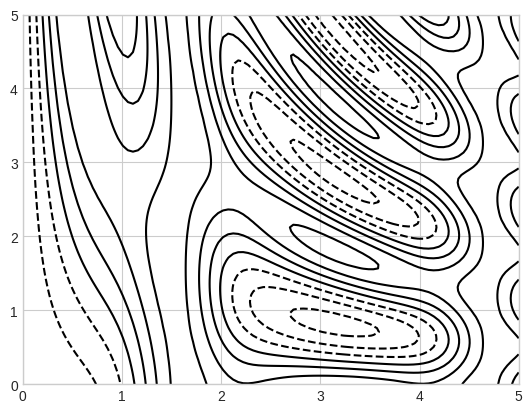

Reproduce this figure in Python. (Note: this script raises an exception after producing the figure.)
"""
Display three-dimensional data within a two-dimensional plot.
"""
import numpy as np
import matplotlib.pyplot as plt

plt.style.use('seaborn-v0_8-whitegrid')


def f(x, y):
    return np.sin(x) ** 10 + np.cos(10 + y * x) * np.cos(x)


x = np.linspace(0, 5, 3)
y = np.linspace(0, 5, 3)
X, Y = np.meshgrid(x, y)
Z = f(X, Y)

X
# array([[0. , 2.5, 5. ],
#        [0. , 2.5, 5. ],
#        [0. , 2.5, 5. ]])

Y
# array([[0. , 0. , 0. ],
#        [2.5, 2.5, 2.5],
#        [5. , 5. , 5. ]])

Z
# array([[-0.83907153,  0.6781112 ,  0.41940746],
#        [-0.83907153,  0.69220188,  0.40969682],
#        [-0.83907153,  0.70553683,  0.40107702]])


x = np.linspace(0, 5, 100)
y = np.linspace(0, 5, 100)
X, Y = np.meshgrid(x, y)
Z = f(X, Y)

plt.contour(X, Y, Z, colors='black')
plt.savefig('../matplotlib-examples-figures/two-dimensional-plots-for-three-dimensional-data--counter-1.svg')
plt.close()
# Negative values are represented by dashed lines and positive values by solid lines.

# more lines and color by the RdGy (Red–Gray) colormap

plt.contour(X, Y, Z, 20, cmap='RdGy')
plt.savefig('../matplotlib-examples-figures/two-dimensional-plots-for-three-dimensional-data--counter-2.svg')
plt.close()

# Discover more colormaps in IPython:
# plt.cm.<TAB>

plt.contourf(X, Y, Z, 20, cmap='RdGy')
plt.colorbar()
plt.savefig('../matplotlib-examples-figures/two-dimensional-plots-for-three-dimensional-data--counterf.svg')
plt.close()
# The black regions are "peaks", while the red regions are "valleys".
# The colors are discrete rather than continuous.

# Plot smooth colors by plt.imshow
plt.imshow(
    Z,
    extent=[0, 5, 0, 5],
    origin='lower',
    cmap='RdGy',
    interpolation='gaussian',
    aspect='equal'
)
plt.colorbar()
plt.savefig('../matplotlib-examples-figures/two-dimensional-plots-for-three-dimensional-data--imshow.svg')
plt.close()

# Plot colors by plt.imshow and overplot with counters by plt.clabel
contours = plt.contour(X, Y, Z, 3, colors='black')
plt.clabel(contours, inline=True, fontsize=8)
plt.imshow(
    Z,
    extent=[0, 5, 0, 5],
    origin='lower',
    cmap='RdGy',
    alpha=0.5
)
plt.colorbar()
plt.savefig('../matplotlib-examples-figures/two-dimensional-plots-for-three-dimensional-data--imshow--counter--clabel.svg')
plt.close()
